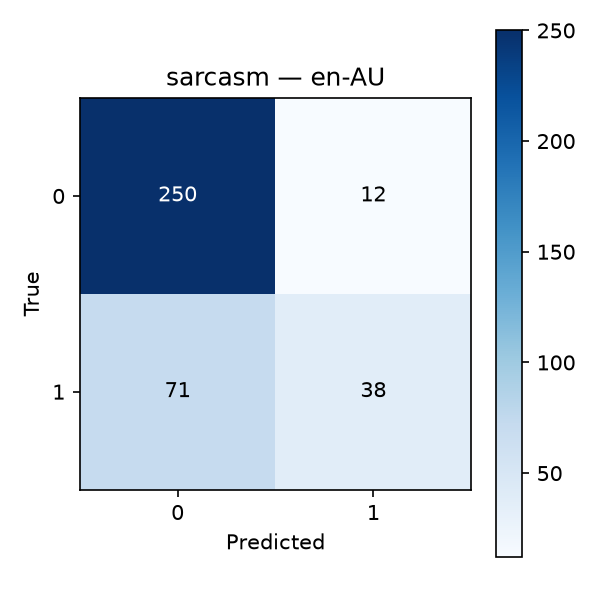

The file beside this chart, header and first rows:
, pred_0, pred_1
true_0, 250, 12
true_1, 71, 38
